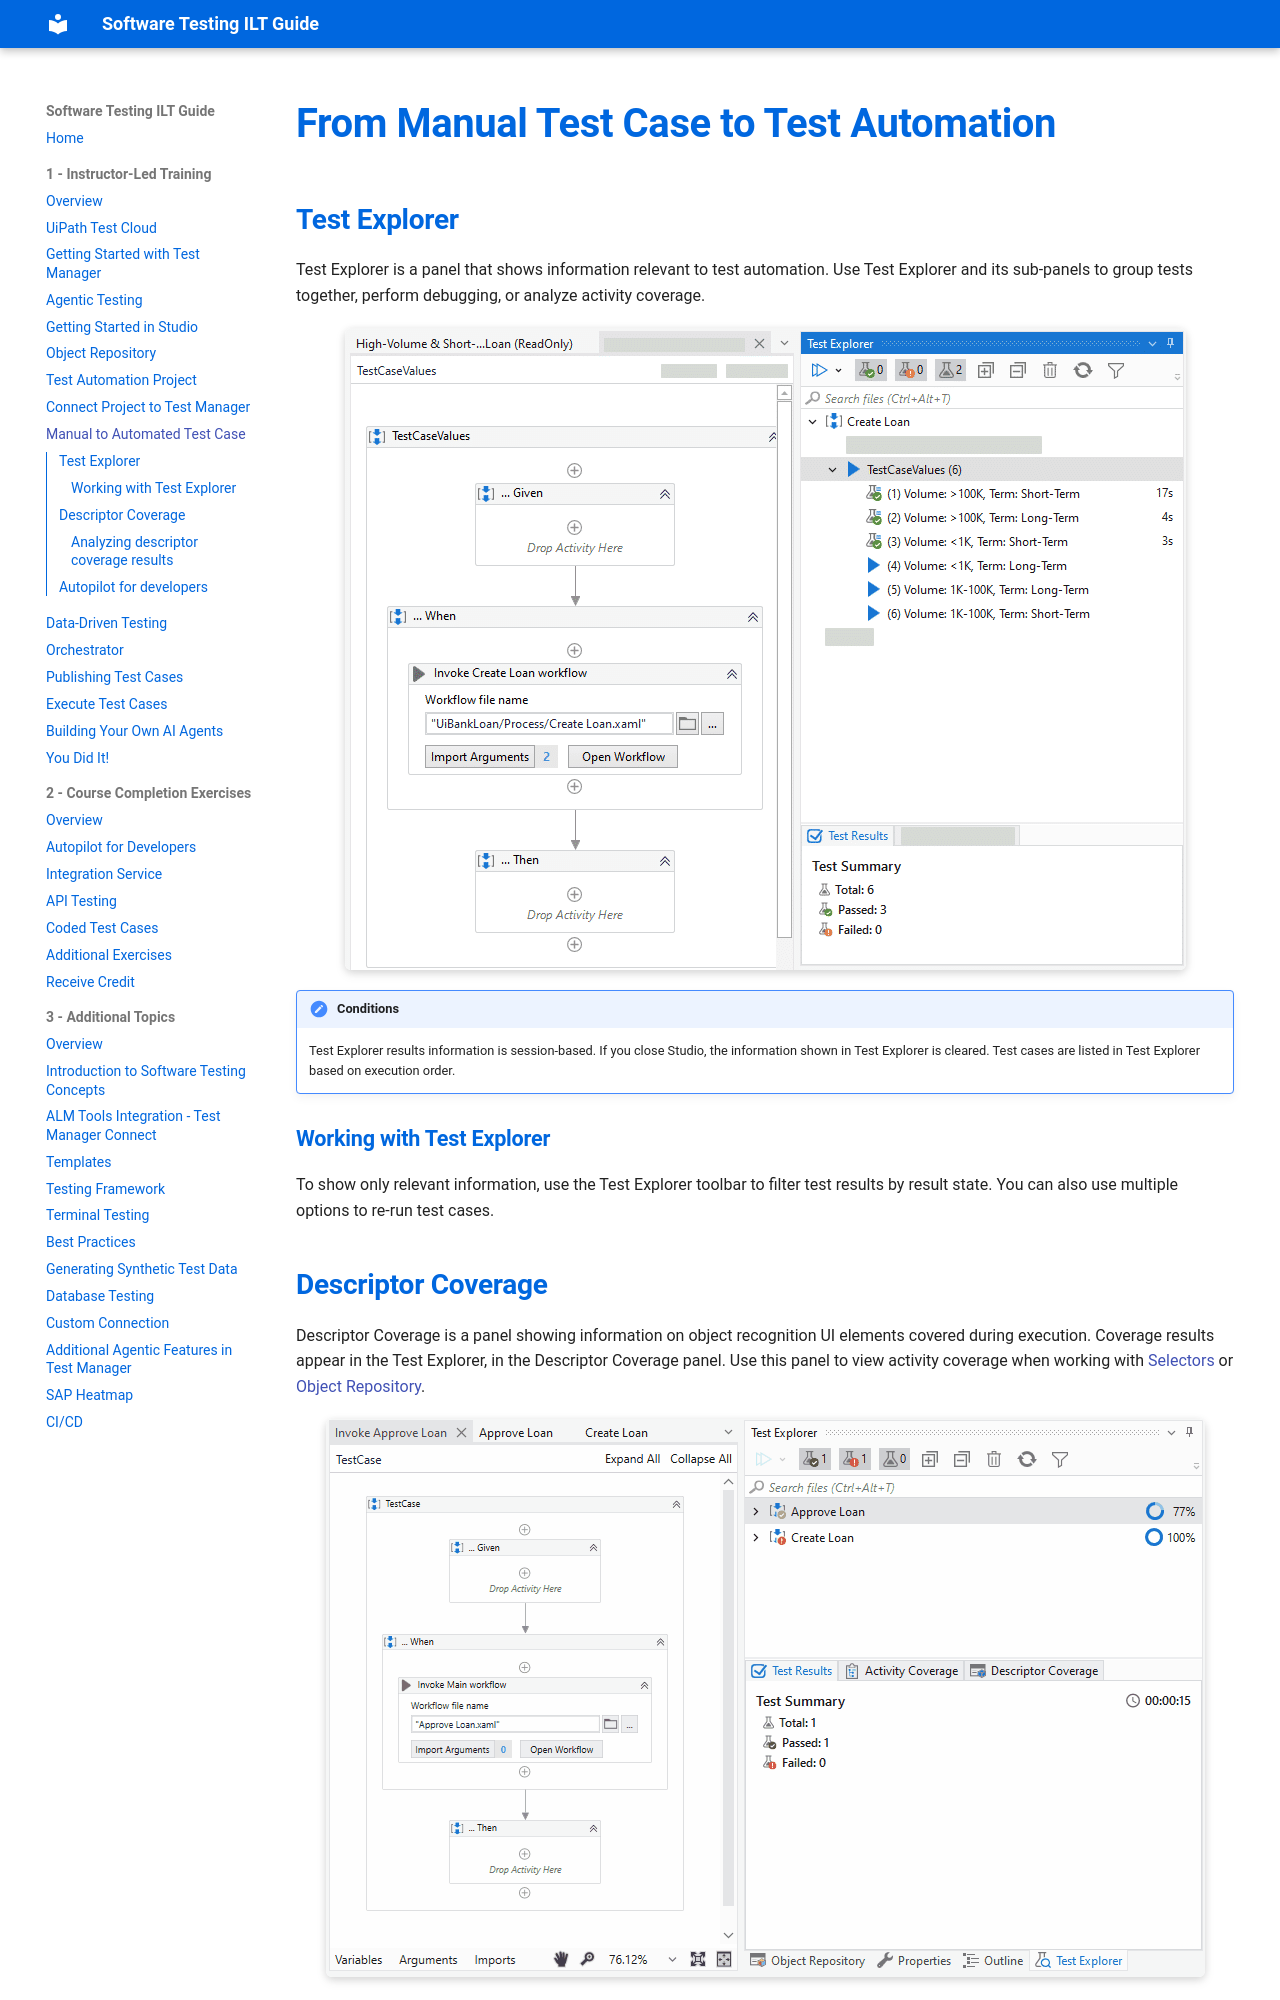

repository: MeeraKay/software-testing-ilt-guide · page: module-1-instructor-led-training/07-manual-to-automated-test-case/index.html · generator: mkdocs

# From Manual Test Case to Test Automation

## Test Explorer

Test Explorer is a panel that shows information relevant to test automation. Use Test Explorer and its sub-panels to group tests together, perform debugging, or analyze activity coverage.

![Test Explorer Listing](../assets/images/TExpl%20listing.png)

!!! note "Conditions"
    Test Explorer results information is session-based. If you close Studio, the information shown in Test Explorer is cleared. Test cases are listed in Test Explorer based on execution order.

### Working with Test Explorer

To show only relevant information, use the Test Explorer toolbar to filter test results by result state. You can also use multiple options to re-run test cases.

## Descriptor Coverage

Descriptor Coverage is a panel showing information on object recognition UI elements covered during execution. Coverage results appear in the Test Explorer, in the Descriptor Coverage panel. Use this panel to view activity coverage when working with <a href="https://docs.uipath.com/activities/other/latest/ui-automation/about-selectors" target="_blank">Selectors</a> or <a href="https://docs.uipath.com/studio/standalone/latest/user-guide/about-object-repository" target="_blank">Object Repository</a>.

![Descriptor Coverage Panel](../assets/images/Discriptor%20Cov.gif)

### Analyzing descriptor coverage results

To view coverage during test execution, run a test case that invokes workflows containing Selectors or that use the Object Repository.

You can analyze selector coverage or debug workflows with failed coverage. If you run all your test cases, the panel shows the number of descriptor references that passed and provides details on failed selectors similar to Activity Coverage, you can view covered activities in the Design panel. Double-click a failed descriptor resolution to jump directly to the failed selector within the workflow.

!!! note "Coverage Calculation"
    For test cases, the descriptor coverage percentage is relative to the total number of selectors that go into a test case execution. For example, if a test case has selectors and an invoked workflow also has selectors, coverage is calculated based on the total.
